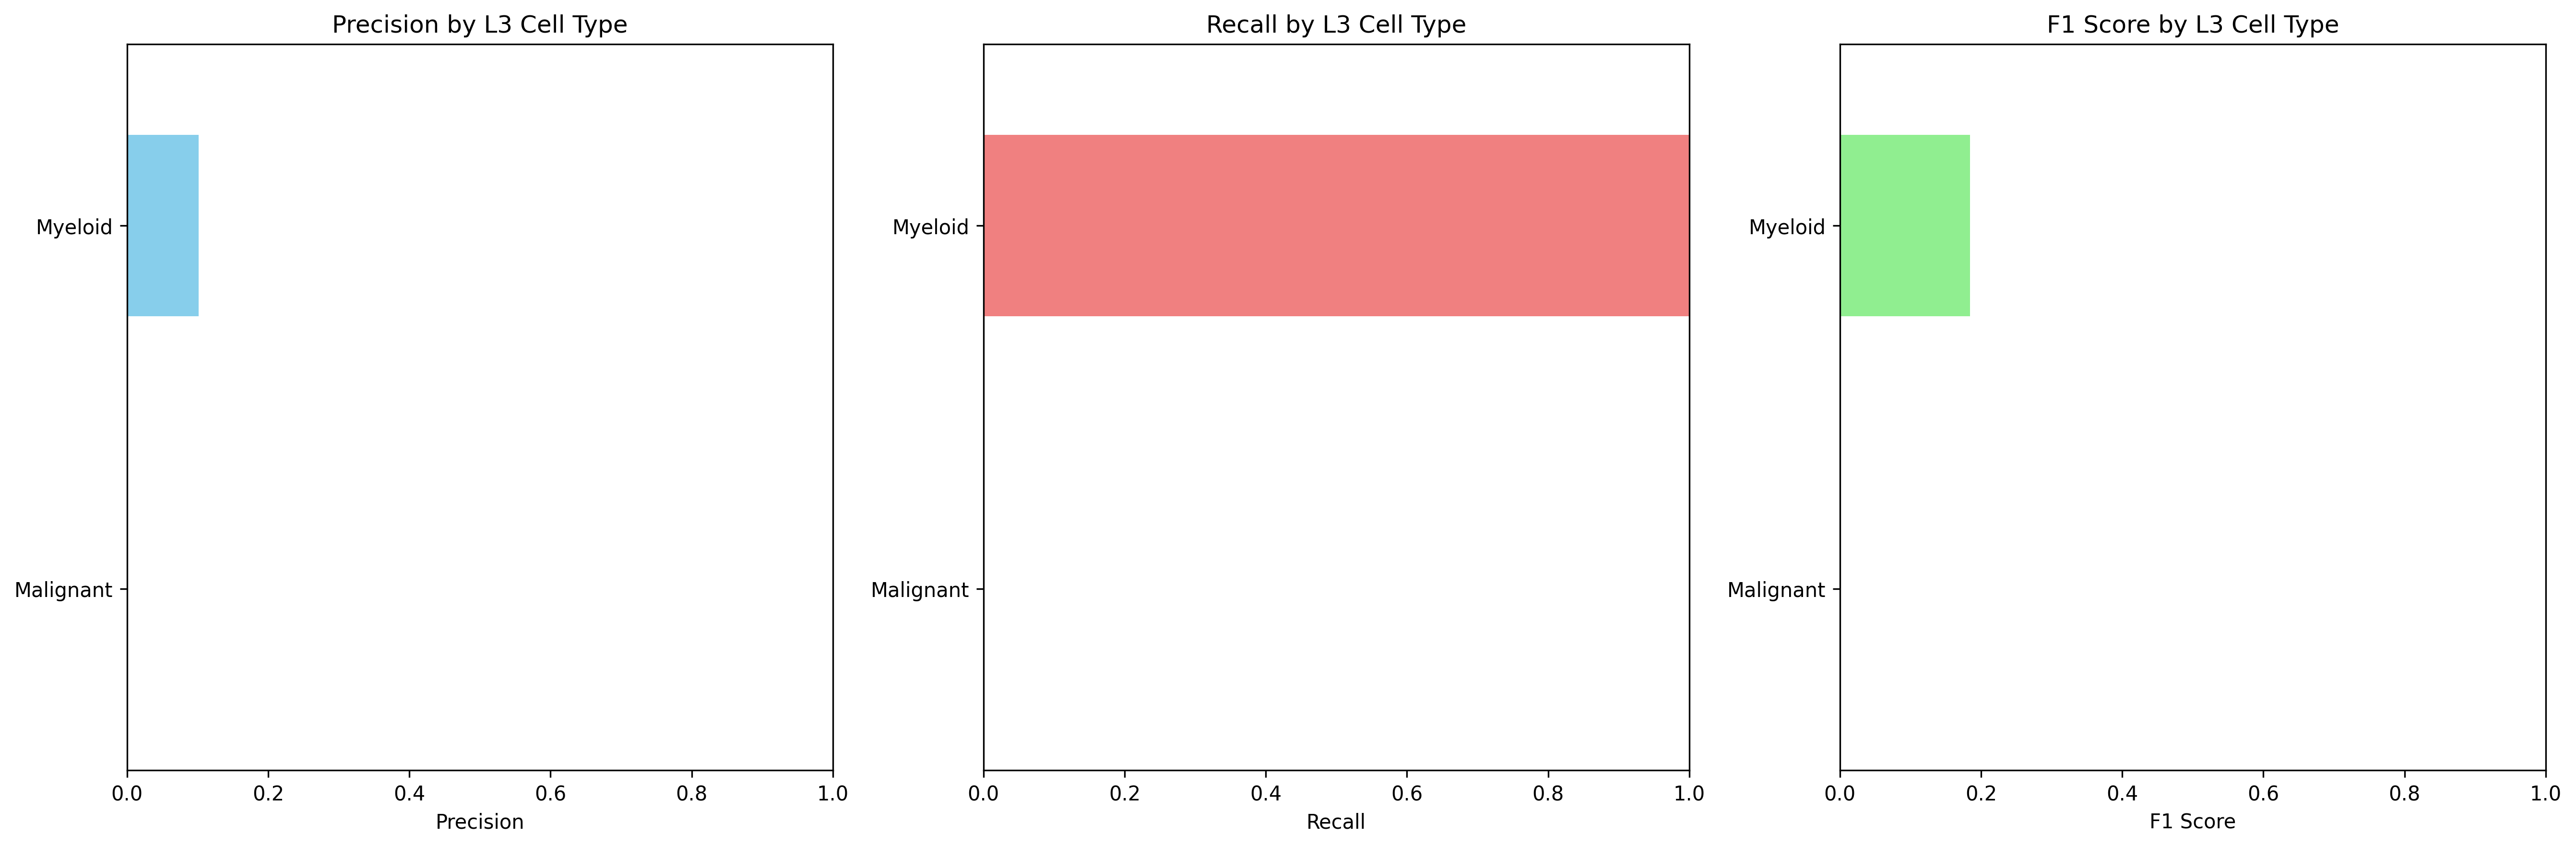

Data behind this chart, as committed beside it:
Cell_Type_L3, precision, recall, f1_score, support
Malignant, 0.0, 0.0, 0.0, 2055
Myeloid, 0.1014, 1.0, 0.1842, 232.0
